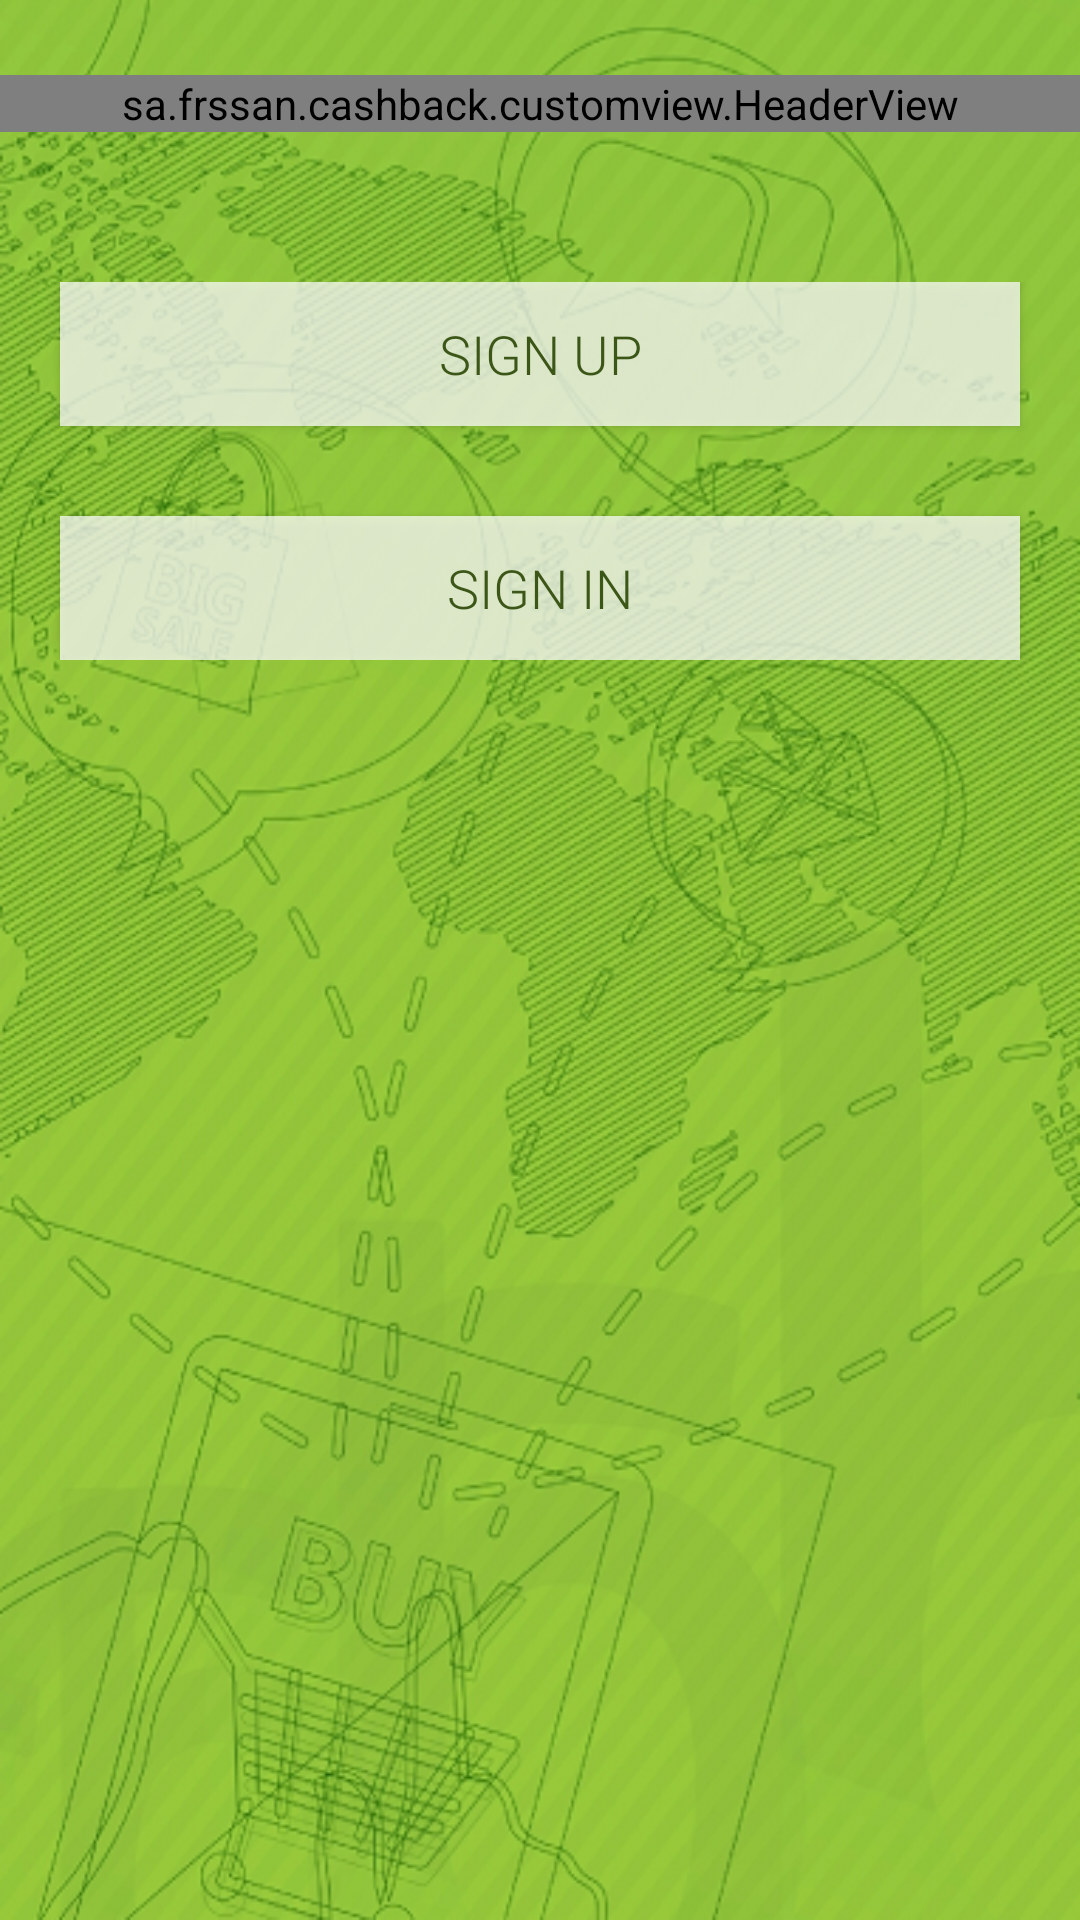

The Android layout XML behind this screen, and the referenced resources:
<!-- AndroidManifest.xml: application theme AppTheme -->
<!-- res/layout/activity_check_in.xml -->
<?xml version="1.0" encoding="utf-8"?>
<LinearLayout xmlns:android="http://schemas.android.com/apk/res/android"
    xmlns:tools="http://schemas.android.com/tools"
    android:layout_width="match_parent"
    android:layout_height="match_parent"
    android:orientation="vertical"
    tools:context="sa.frssan.cashback.activity.CheckInActivity"
    android:background="@drawable/app_bg">

    <sa.frssan.cashback.customview.HeaderView
        android:layout_marginTop="25dp"
        android:layout_width="match_parent"
        android:layout_height="wrap_content"/>

    <LinearLayout
        android:layout_width="match_parent"
        android:layout_height="wrap_content"
        android:layout_marginTop="50dp"
        android:paddingBottom="20dp"
        android:orientation="vertical">
        <Button
            android:id="@+id/btnSignUp"
            android:layout_width="match_parent"
            android:layout_height="wrap_content"
            android:layout_marginLeft="20dp"
            android:layout_marginRight="20dp"
            android:text="@string/sign_up"
            android:textSize="18sp"
            android:fontFamily="sans-serif-light"
            android:textColor="@color/colorPrimaryDark"
            android:background="@color/trans_white"/>
        <Button
            android:id="@+id/btnSignIn"
            android:layout_width="match_parent"
            android:layout_height="wrap_content"
            android:layout_marginTop="30dp"
            android:layout_marginLeft="20dp"
            android:layout_marginRight="20dp"
            android:text="@string/sign_in"
            android:textSize="18sp"
            android:fontFamily="sans-serif-light"
            android:textColor="@color/colorPrimaryDark"
            android:background="@color/trans_white"/>
    </LinearLayout>
</LinearLayout>
<!-- resources referenced by this layout -->
<resources>
  <color name="colorPrimaryDark">#3C5618</color>
  <color name="trans_white">#BBFFFFFF</color>
  <!-- drawable app_bg: png bitmap (drawable-hdpi, 445021 bytes) -->
  <string name="sign_in">Sign In</string>
  <string name="sign_up">Sign Up</string>
  <style name="AppTheme" parent="Theme.AppCompat.Light.DarkActionBar">
          
          <item name="colorPrimary">@color/colorPrimary</item>
          <item name="colorPrimaryDark">@color/colorPrimaryDark</item>
          <item name="colorAccent">@color/colorAccent</item>
      </style>
  <color name="colorPrimary">#608A26</color>
  <color name="colorAccent">#FF4081</color>
</resources>
